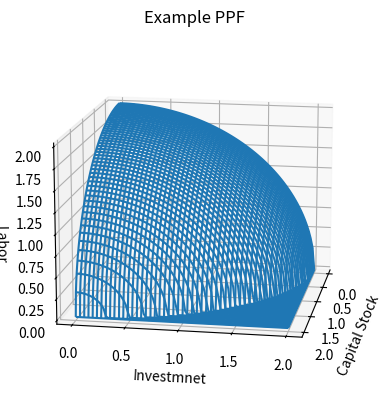

Recreate this plot in Python. (Note: this script raises an exception after producing the figure.)
import numpy as np
import matplotlib.pyplot as plt
from mpl_toolkits.mplot3d.axes3d import Axes3D

# Sphere at origin: x^2 + y^2 + z*2 = r*2

x = np.linspace(0, 2, 100)
y = np.linspace(0, 2, 100)

X, Y = np.meshgrid(x, y)
Z = np.sqrt(4 - X ** 2 - Y ** 2)
Z[np.isnan(Z)] = 0

# Wireframe
fig1 = plt.figure()
ax1 = fig1.add_subplot(1, 1, 1, projection='3d')


# Surface
fig2 = plt.figure()
ax2 = fig2.add_subplot(1, 1, 1, projection='3d')

for ax in [ax1, ax2]:
    ax.set_xlabel('Capital Stock')
    ax.set_ylabel('Investmnet')
    ax.set_zlabel('Labor')
    ax.set_title('Example PPF')
    ax.view_init(elev=14, azim=10)

p = ax1.plot_wireframe(X, Y, Z, rstride=2, cstride=2)
plt.figure(1)
plt.savefig('../resources/example_ppf_wire.png', dpi=100)  # Up dpi for final

p2 = ax2.plot_surface(X, Y, Z, alpha=.1)
cset = ax2.contour(X, Y, Z, zdir='z', offset=0, cmap=plt.cm.Accent)
cset = ax2.contour(X, Y, Z, zdir='x', offset=0, cmap=plt.cm.Accent)
cset = ax2.contour(X, Y, Z, zdir='y', offset=0, cmap=plt.cm.Accent)

plt.figure(2)
plt.savefig('../resources/example_ppf_surface.png', dpi=100)
